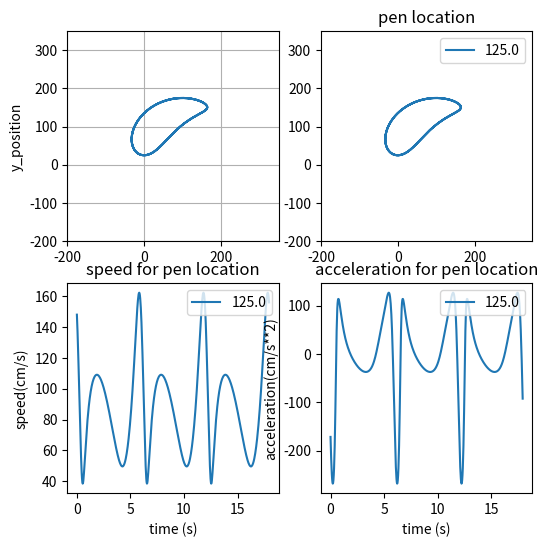

This figure's Python source:
import matplotlib.animation as animation
import matplotlib.pyplot as plt
import numpy as np
import cmath
import math
import sys

T = 6
T_animation = T*1000*(0.01/2)*0.81

a, b, c, d = 100, 250, 250, 200
assert(b + c >= d + a)


Angle = 40
Angle_cg = Angle - 20

Len = 1
Len_cg = 0.7

ROTATION = ''
MODE = 'negative'
pen_pos = 'coupler'

step = 0.01
runtime = 6
if ROTATION == 'cw':
    th_a = np.arange(runtime*np.pi, 0, -step*np.pi)
else:
    th_a = np.arange(0, runtime*np.pi, step*np.pi)

th_a_d = th_a * 180/np.pi


# Freudenstein equation
K1 = d/a
K2 = d/c
K3 = (a**2-b**2+c**2+d**2)/(2*a*c)
A = np.cos(th_a) - K1 - K2*np.cos(th_a) + K3
B = -2*np.sin(th_a)
C = K1 - (K2+1)*np.cos(th_a) + K3

# Grashoff condition
disc = (B**2)-4*A*C

# Checks if the four_bar linkage is grashoff
if np.greater_equal(disc, 0).all() == False:
    print("not grashoff!!")
    assert(0)

if MODE == 'negative':
    th_c = 2*np.arctan((-B - np.sqrt(disc))/(2*A))
else:
    th_c = 2*np.arctan((-B + np.sqrt(disc))/(2*A))

# Degrees, used for drawing arcs
th_c_d = th_c * 180/np.pi

# the other point of ground
th_d = -np.pi*np.ones(len(th_c))

# polar to cartesian
phase1 = [cmath.exp(1j*i) for i in th_a]
phase3 = [cmath.exp(1j*i) for i in th_c]
phase4 = [cmath.exp(1j*i) for i in th_d]

R1 = a*np.array(phase1)
R3 = c*np.array(phase3)
R4 = -d*np.array(phase4)

x1, y1 = np.zeros(len(R1)), np.zeros(len(R1))
x2, y2 = np.real(R1), np.imag(R1)
x3, y3 = np.real(R3+R4), np.imag(R3+R4)
x4, y4 = np.real(R4), np.imag(R4)

th_b = np.arctan2((y3-y2), (x3-x2))

phase2 = [cmath.exp(1j*i) for i in th_b]
R2 = b*np.array(phase2)

f_d = Angle*np.pi/180*np.ones(len(th_a))
f_d += th_b

f_dCG = Angle_cg*np.pi/180*np.ones(len(th_a))
f_dCG += th_b
f = Len*b
fCG = Len_cg*b

# Phase of follower
phasef = [cmath.exp(1j*i) for i in f_d]
Rf = R1 + f*(np.array(phasef))
xf, yf = np.real(Rf), np.imag(Rf)

# Phase of follower centre of gravity
xfg_list, yfg_list = [], []
phasef_CG = [cmath.exp(1j*i) for i in f_dCG]
if pen_pos == 'center':
    Rf_CG = R1 + fCG*(np.array(phasef_CG))
    xfg, yfg = np.real(Rf_CG), np.imag(Rf_CG)
elif pen_pos == 'coupler':
    fCG = [i*b for i in [0.5]]
    Rf_CG = R1 + 0.5*b*(np.array(phase2))
    xfg, yfg = np.real(Rf_CG), np.imag(Rf_CG)
    for eachpos in fCG:
        Rf_CG = R1 + eachpos*(np.array(phase2))
        xfg_list.append(np.real(Rf_CG))
        yfg_list.append(np.imag(Rf_CG))

temp = x1, x2, x3, x4
xmin = np.amin([np.amin(mini) for mini in temp])
xmax = np.amax([np.amax(mini) for mini in temp])
temp = y1, y2, y3, y4
ymin = np.amin([np.amin(mini) for mini in temp])
ymax = np.amax([np.amax(mini) for mini in temp])

fig = plt.figure()
fig.set_size_inches(6, 6, True)
plt.axis('off')
y_ticks = np.arange(0, 301, 50)
bord = 100 

ax = fig.add_subplot(221, autoscale_on=True, xlim=(xmin-bord, xmax+bord), ylim=(ymin-bord, ymax+bord))
ax1 = fig.add_subplot(222, autoscale_on=False,xlim=(xmin-bord, xmax+bord), ylim=(ymin-bord, ymax+bord), sharex=ax, sharey=ax)

speedfig = fig.add_subplot(223, autoscale_on=True)
accefig = fig.add_subplot(224, autoscale_on=True)

ax.grid()
ax.set_ylabel('y_position')

for i in range(len(xfg_list)):
    ax1.plot(xfg_list[i], yfg_list[i], label=str(fCG[i]))

ax1.set_title('pen location', fontsize=12)
ax1.legend(loc="upper right")

speedlist, totalspeed = [], []

t_step = T*0.01/2
x_t = np.arange(0, 3*T-t_step, t_step)
for i in range(len(xfg_list)):
    speedlist = []
    for j in range(len(xfg_list[i])-1):
        distance = math.sqrt(((xfg_list[i][j] - xfg_list[i][j+1])**2 + (yfg_list[i][j] - yfg_list[i][j+1])**2))
        speedlist.append(distance/t_step)
    speedlist = np.array(speedlist)
    totalspeed.append(speedlist)
    speedfig.plot(x_t, speedlist, label=str(fCG[i]))
speedfig.set_xlabel('time (s)')
speedfig.set_title('speed for pen location', fontsize=12)
speedfig.set_ylabel('speed(cm/s)')
speedfig.legend(loc='upper right')

accelist = []
x_t = np.arange(0, 3*T-2*t_step-0.001, t_step)
for i in range(len(totalspeed)):
    accelist = []
    for j in range(len(totalspeed[i])-1):
        delta_v = (totalspeed[i][j+1] - totalspeed[i][j])
        accelist.append(delta_v/t_step)
    accelist = np.array(accelist)
    accefig.plot(x_t, accelist, label=str(fCG[i]))
accefig.set_xlabel('time (s)')
accefig.set_title('acceleration for pen location', fontsize=12)
accefig.set_ylabel('acceleration(cm/s**2)')
accefig.legend(loc='upper right')

line, = ax.plot([], [], marker='o', c='k', lw=6, ms=10)
if pen_pos == 'center':
    line2, = ax.plot([], [], marker='o', c='b', lw=6, ms=4)
line3, = ax.plot([], [], marker='x', c='g', lw=5, ms=20)
_ = ax.plot(xfg, yfg)

def init():
    line.set_data([], [])
    if pen_pos == 'center':
        line2.set_data([], [])
    line3.set_data([], [])

    if pen_pos == 'center':
        return line, line2, line3,
    return line, line3,

def animate(i):
    thisx = [x1[i], x2[i], x3[i], x4[i]]
    thisy = [y1[i], y2[i], y3[i], y4[i]]
    line.set_data(thisx, thisy)
    if pen_pos == 'center':
        thisx = [x2[i], xf[i], x3[i]]
        thisy = [y2[i], yf[i], y3[i]]
        line2.set_data(thisx, thisy)
    thisx = [x2[i], xfg[i]]
    thisy = [y2[i], yfg[i]]
    line3.set_data(thisx, thisy)
    if pen_pos == 'center':
        return line, line2, line3,
    return line, line3,

ani = animation.FuncAnimation(fig, animate, np.arange(1, len(y2)), interval=T_animation, blit=True, init_func=init)

plt.show()


